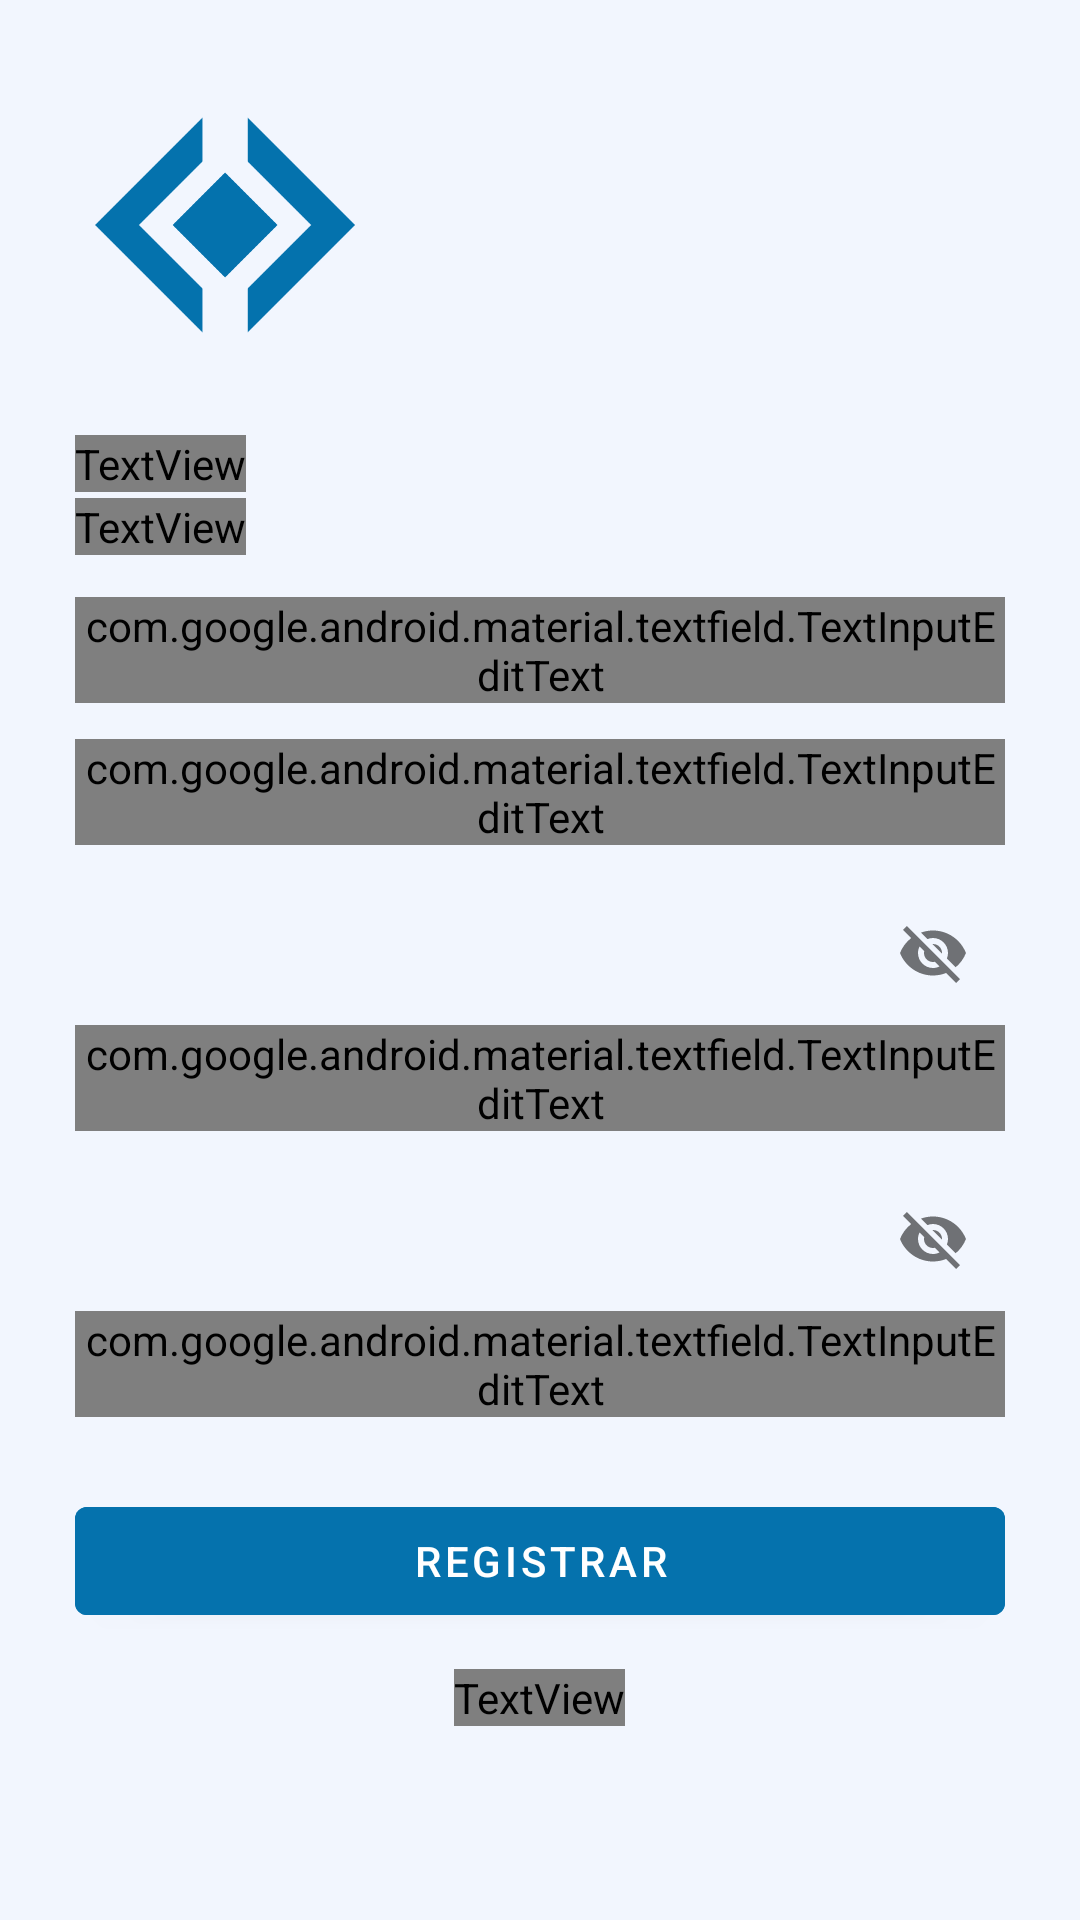

This screen was rendered from an Android layout file. Write that file and the resources it references.
<!-- AndroidManifest.xml: application theme Theme.Hacky -->
<!-- res/layout/activity_sign_up.xml -->
<?xml version="1.0" encoding="utf-8"?>
<LinearLayout xmlns:android="http://schemas.android.com/apk/res/android"
    xmlns:tools="http://schemas.android.com/tools"
    android:layout_width="match_parent"
    android:layout_height="match_parent"
    xmlns:app="http://schemas.android.com/apk/res-auto"
    tools:context=".SignUpActivity"
    android:orientation="vertical"
    android:background="@color/celesteClaro"
    android:padding="25dp">

    <ImageView
        android:layout_width="100dp"
        android:layout_height="100dp"
        android:contentDescription="@string/logo"
        android:src="@drawable/app_logo"
        android:layout_gravity="start"
        android:id="@+id/signUpImageView"
        />

    <TextView
        android:layout_width="wrap_content"
        android:layout_height="wrap_content"
        android:fontFamily="@font/montserrat_bold"
        android:text="@string/bienvenido"
        android:textSize="35sp"
        android:layout_marginTop="20dp"
        android:textColor="@color/negro"
        />

    <TextView
        android:layout_width="wrap_content"
        android:layout_height="wrap_content"
        android:fontFamily="@font/montserrat_bold"
        android:text="@string/reg_strate_para_usar_hacky"
        android:textSize="20sp"
        android:layout_marginTop="2dp"
        android:textColor="@color/negro"
        />

    <LinearLayout
        android:layout_width="match_parent"
        android:layout_height="wrap_content"
        android:layout_marginTop="14dp"
        android:layout_marginBottom="14dp"
        android:orientation="vertical">

        <com.google.android.material.textfield.TextInputLayout
            android:layout_width="match_parent"
            android:layout_height="wrap_content"
            android:layout_marginBottom="12dp"
            android:id="@+id/txtNombre"
            android:hint="@string/nombre_completo"
            style="@style/Widget.MaterialComponents.TextInputLayout.OutlinedBox">

            <com.google.android.material.textfield.TextInputEditText
                android:textColor="@color/negro"
                android:layout_width="match_parent"
                android:layout_height="wrap_content"
                android:fontFamily="@font/montserrat_bold">
            </com.google.android.material.textfield.TextInputEditText>

        </com.google.android.material.textfield.TextInputLayout>


        <com.google.android.material.textfield.TextInputLayout
            android:layout_width="match_parent"
            android:layout_height="wrap_content"
            android:layout_marginBottom="12dp"
            android:id="@+id/txtEmail"
            android:hint="@string/email"
            style="@style/Widget.MaterialComponents.TextInputLayout.OutlinedBox">

            <com.google.android.material.textfield.TextInputEditText
                android:textColor="@color/negro"
                android:layout_width="match_parent"
                android:layout_height="wrap_content"
                android:fontFamily="@font/montserrat_bold">
            </com.google.android.material.textfield.TextInputEditText>

        </com.google.android.material.textfield.TextInputLayout>


        <com.google.android.material.textfield.TextInputLayout
            android:layout_width="match_parent"
            android:layout_height="wrap_content"
            android:layout_marginBottom="12dp"
            android:id="@+id/txtContra"
            android:hint="@string/password"
            app:passwordToggleEnabled="true"
            style="@style/Widget.MaterialComponents.TextInputLayout.OutlinedBox">

            <com.google.android.material.textfield.TextInputEditText
                android:textColor="@color/negro"
                android:layout_width="match_parent"
                android:layout_height="wrap_content"
                android:fontFamily="@font/montserrat_bold"
                android:inputType="textPassword">
            </com.google.android.material.textfield.TextInputEditText>

        </com.google.android.material.textfield.TextInputLayout>


        <com.google.android.material.textfield.TextInputLayout
            android:layout_width="match_parent"
            android:layout_height="wrap_content"
            android:layout_marginBottom="12dp"
            android:id="@+id/txtConfirmarContra"
            android:hint="@string/confirmar_password"
            app:passwordToggleEnabled="true"
            style="@style/Widget.MaterialComponents.TextInputLayout.OutlinedBox">

            <com.google.android.material.textfield.TextInputEditText
                android:textColor="@color/negro"
                android:layout_width="match_parent"
                android:layout_height="wrap_content"
                android:fontFamily="@font/montserrat_bold"
                android:inputType="textPassword">
            </com.google.android.material.textfield.TextInputEditText>

        </com.google.android.material.textfield.TextInputLayout>


        <com.google.android.material.button.MaterialButton
            android:layout_width="match_parent"
            android:layout_height="wrap_content"
            android:id="@+id/btnRegistrar"
            android:text="@string/registrar"
            android:layout_marginTop="12dp"
            android:layout_marginBottom="12dp"
            android:backgroundTint="@color/azul"
            />

        <TextView
            android:layout_width="wrap_content"
            android:textColor="@color/negro"
            android:layout_height="wrap_content"
            android:id="@+id/iniciarSesion"
            android:textAlignment="center"
            android:textSize="18sp"
            android:layout_gravity="center"
            android:text="@string/ya_tienes_cuenta_inicia_sesion"
            android:fontFamily="@font/montserrat_bold"
            android:clickable="true"
            android:focusable="true"/>
    </LinearLayout>

</LinearLayout>
<!-- resources referenced by this layout -->
<resources>
  <color name="azul">#0572ad</color>
  <color name="celesteClaro">#f2f6fe</color>
  <color name="negro">#1c1e24</color>
  <!-- drawable app_logo: png bitmap (drawable, 4737 bytes) -->
  <string name="bienvenido">¡Bienvenido!</string>
  <string name="confirmar_password">Confirmar Password</string>
  <string name="email">Email</string>
  <string name="logo">logo</string>
  <string name="nombre_completo">Nombre Completo</string>
  <string name="password">Password</string>
  <string name="reg_strate_para_usar_hacky">Regístrate para usar Hacky!</string>
  <string name="registrar">REGISTRAR</string>
  <string name="ya_tienes_cuenta_inicia_sesion">¿Ya tienes cuenta? Inicia Sesion!</string>
  <style name="Theme.Hacky" parent="Theme.MaterialComponents.DayNight.NoActionBar">
          
          <item name="colorPrimary">@color/purple_500</item>
          <item name="colorPrimaryVariant">@color/purple_700</item>
          <item name="colorOnPrimary">@color/white</item>
          
          <item name="colorSecondary">@color/teal_200</item>
          <item name="colorSecondaryVariant">@color/teal_700</item>
          <item name="colorOnSecondary">@color/black</item>
          
          <item name="android:statusBarColor" tools:targetApi="l">?attr/colorPrimaryVariant</item>
          
      </style>
  <color name="purple_500">#FF6200EE</color>
  <color name="purple_700">#FF3700B3</color>
  <color name="white">#FFFFFFFF</color>
  <color name="teal_200">#FF03DAC5</color>
  <color name="teal_700">#FF018786</color>
  <color name="black">#FF000000</color>
</resources>
